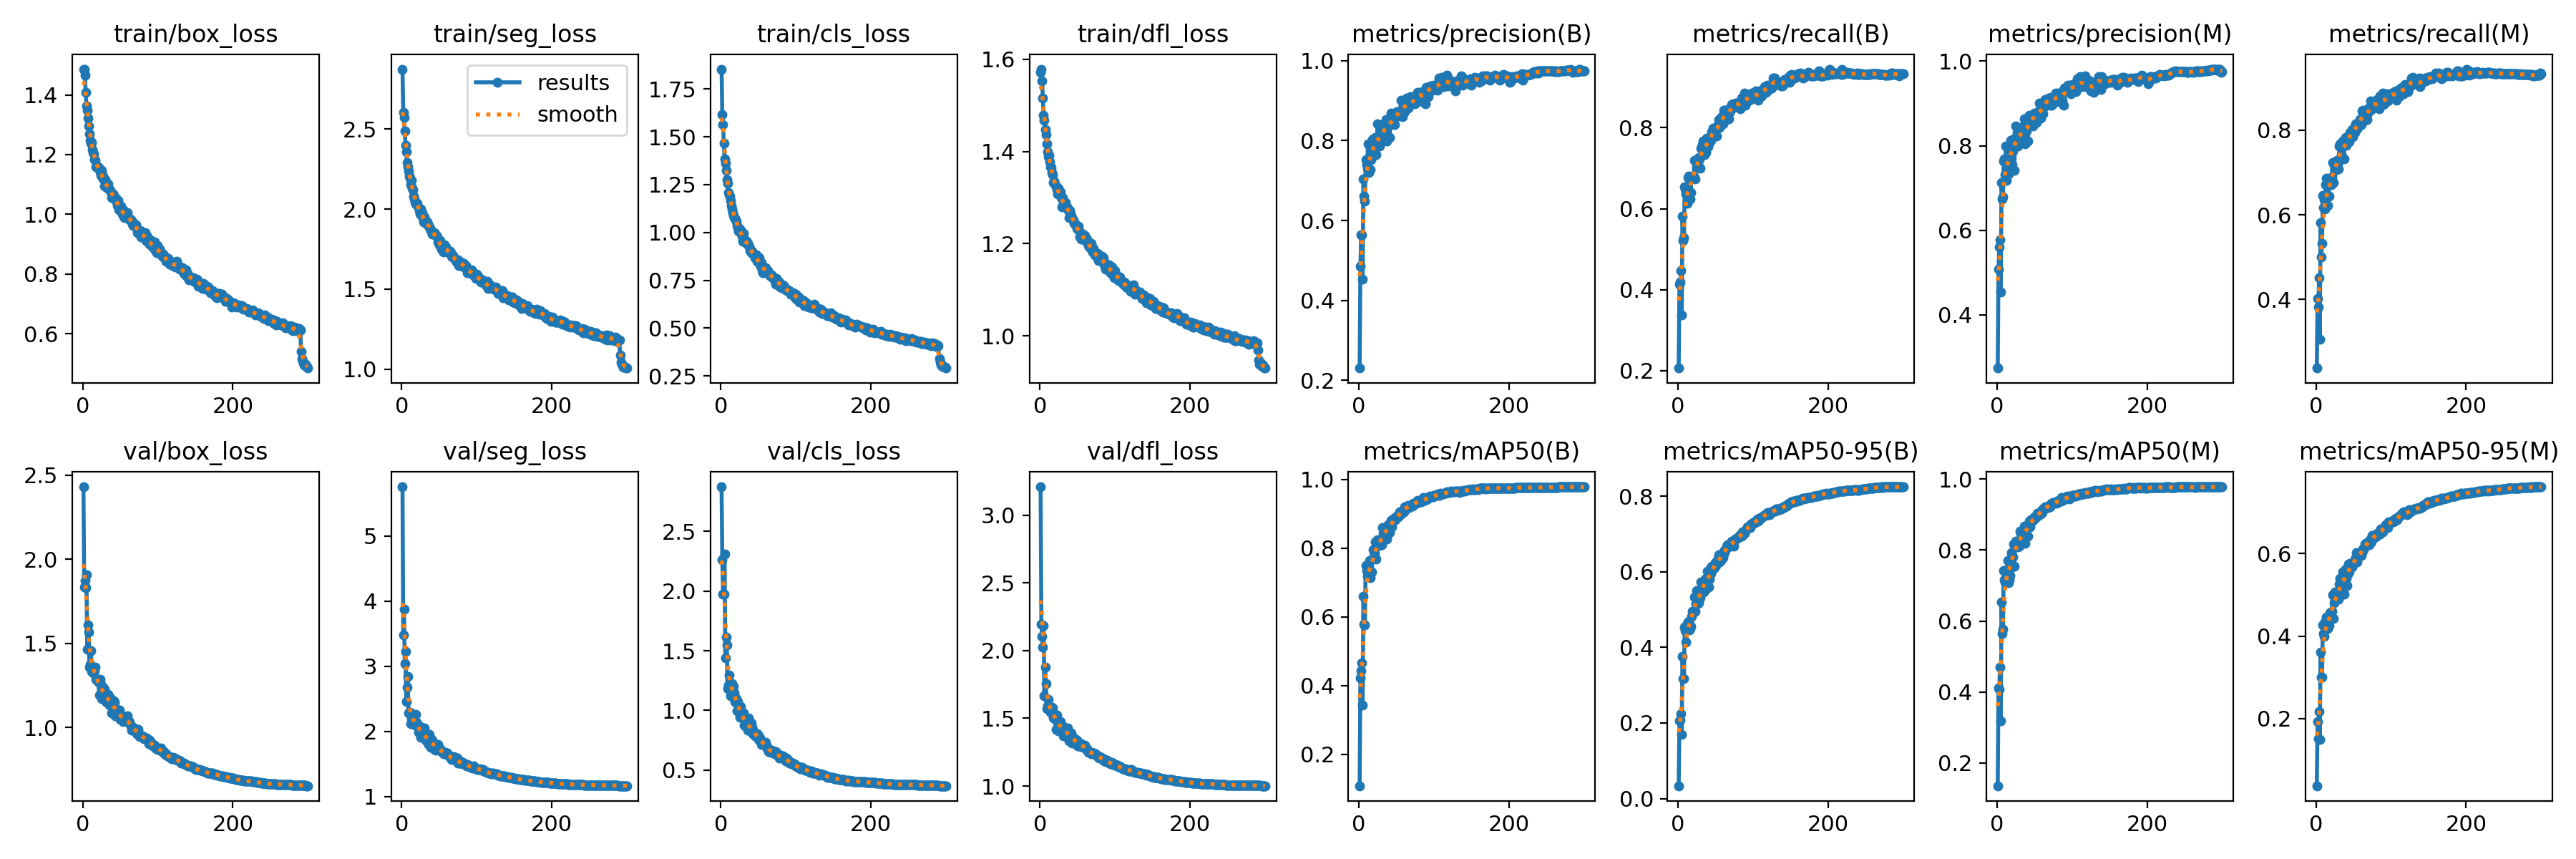

The file beside this chart, header and first rows:
epoch, time, train/box_loss, train/seg_loss, train/cls_loss, train/dfl_loss, metrics/precision(B), metrics/recall(B), metrics/mAP50(B), metrics/mAP50-95(B), metrics/precision(M), metrics/recall(M), metrics/mAP50(M), metrics/mAP50-95(M), val/box_loss, val/seg_loss, val/cls_loss, val/dfl_loss, lr/pg0, lr/pg1, lr/pg2
1, 39.8, 1.486, 2.875, 1.854, 1.571, 0.2309, 0.2063, 0.1087, 0.0338, 0.2737, 0.2378, 0.1355, 0.03754, 2.43, 5.758, 2.875, 3.209, 0.06746, 0.000664, 0.000664
2, 74.97, 1.486, 2.603, 1.615, 1.578, 0.4849, 0.4136, 0.4218, 0.2052, 0.5076, 0.4014, 0.4116, 0.1935, 1.835, 3.487, 2.262, 2.197, 0.03479, 0.001326, 0.001326
3, 109.6, 1.467, 2.573, 1.564, 1.553, 0.5639, 0.4182, 0.4432, 0.2078, 0.5599, 0.3827, 0.4068, 0.1509, 1.875, 3.873, 1.977, 2.107, 0.002116, 0.001984, 0.001984
4, 143.6, 1.409, 2.489, 1.467, 1.516, 0.5639, 0.4474, 0.4672, 0.2243, 0.578, 0.4517, 0.4689, 0.2181, 1.832, 3.042, 1.975, 2.024, 0.00198, 0.00198, 0.00198
5, 180.6, 1.364, 2.399, 1.385, 1.478, 0.4536, 0.3367, 0.3436, 0.1703, 0.4532, 0.3054, 0.3192, 0.1489, 1.906, 3.228, 2.309, 2.185, 0.001974, 0.001974, 0.001974
6, 216.7, 1.348, 2.357, 1.363, 1.468, 0.7041, 0.5816, 0.66, 0.3755, 0.7131, 0.5821, 0.6536, 0.3607, 1.464, 2.461, 1.441, 1.667, 0.001967, 0.001967, 0.001967
7, 255.4, 1.323, 2.291, 1.324, 1.447, 0.6608, 0.5208, 0.5782, 0.3177, 0.6734, 0.501, 0.565, 0.3011, 1.609, 2.683, 1.616, 1.879, 0.00196, 0.00196, 0.00196
8, 291.6, 1.296, 2.263, 1.277, 1.437, 0.6481, 0.529, 0.5775, 0.3163, 0.6797, 0.532, 0.5775, 0.301, 1.567, 2.843, 1.547, 1.754, 0.001954, 0.001954, 0.001954
9, 325.8, 1.271, 2.238, 1.257, 1.416, 0.7522, 0.654, 0.7495, 0.4546, 0.7637, 0.6463, 0.7432, 0.4266, 1.361, 2.285, 1.182, 1.573, 0.001947, 0.001947, 0.001947
10, 360, 1.247, 2.205, 1.209, 1.399, 0.739, 0.649, 0.7348, 0.4437, 0.7695, 0.6174, 0.7155, 0.4069, 1.374, 2.284, 1.214, 1.591, 0.001941, 0.001941, 0.001941
11, 394.7, 1.239, 2.195, 1.197, 1.389, 0.7304, 0.636, 0.7179, 0.4139, 0.7317, 0.6357, 0.7097, 0.4002, 1.459, 2.294, 1.293, 1.638, 0.001934, 0.001934, 0.001934
12, 429.3, 1.24, 2.152, 1.189, 1.392, 0.7921, 0.6133, 0.7414, 0.4626, 0.7996, 0.6143, 0.7376, 0.4337, 1.335, 2.125, 1.187, 1.563, 0.001927, 0.001927, 0.001927
13, 467.9, 1.217, 2.181, 1.168, 1.377, 0.7198, 0.6768, 0.746, 0.4664, 0.7179, 0.671, 0.7376, 0.4318, 1.333, 2.2, 1.12, 1.567, 0.001921, 0.001921, 0.001921
14, 502.9, 1.208, 2.13, 1.141, 1.367, 0.7581, 0.6801, 0.7642, 0.4688, 0.765, 0.6855, 0.7709, 0.4462, 1.327, 2.134, 1.163, 1.546, 0.001914, 0.001914, 0.001914
15, 539.2, 1.203, 2.12, 1.122, 1.365, 0.7264, 0.6421, 0.7138, 0.4465, 0.7323, 0.6409, 0.7085, 0.4216, 1.338, 2.235, 1.223, 1.569, 0.001908, 0.001908, 0.001908
16, 574.7, 1.184, 2.081, 1.104, 1.355, 0.7516, 0.6243, 0.729, 0.4494, 0.7486, 0.6218, 0.7161, 0.4192, 1.338, 2.177, 1.203, 1.579, 0.001901, 0.001901, 0.001901
17, 611.2, 1.181, 2.062, 1.088, 1.349, 0.773, 0.6392, 0.73, 0.456, 0.7775, 0.6445, 0.7291, 0.4257, 1.36, 2.12, 1.202, 1.578, 0.001894, 0.001894, 0.001894
18, 648.3, 1.16, 2.045, 1.079, 1.333, 0.8018, 0.6768, 0.7687, 0.4812, 0.8125, 0.6847, 0.7764, 0.4565, 1.288, 2.101, 1.146, 1.503, 0.001888, 0.001888, 0.001888
19, 684.2, 1.156, 2.033, 1.072, 1.335, 0.8033, 0.6784, 0.7943, 0.496, 0.8105, 0.6845, 0.792, 0.4458, 1.279, 2.267, 1.074, 1.514, 0.001881, 0.001881, 0.001881
20, 720.8, 1.159, 2.034, 1.068, 1.329, 0.7633, 0.6799, 0.7741, 0.4917, 0.755, 0.6702, 0.7516, 0.4476, 1.288, 2.141, 1.069, 1.53, 0.001875, 0.001875, 0.001875
21, 756.3, 1.157, 2.037, 1.059, 1.327, 0.7818, 0.6807, 0.7849, 0.496, 0.7871, 0.69, 0.7799, 0.4597, 1.269, 2.094, 1.097, 1.495, 0.001868, 0.001868, 0.001868
22, 790.4, 1.15, 2.011, 1.038, 1.325, 0.8085, 0.72, 0.8183, 0.5332, 0.8167, 0.7236, 0.8177, 0.4998, 1.192, 1.991, 0.998, 1.417, 0.001861, 0.001861, 0.001861
23, 826.5, 1.142, 1.993, 1.026, 1.317, 0.7648, 0.6733, 0.7684, 0.4945, 0.7419, 0.6758, 0.7546, 0.4424, 1.287, 2.09, 1.076, 1.523, 0.001855, 0.001855, 0.001855
24, 862, 1.13, 1.969, 1.007, 1.307, 0.8034, 0.716, 0.8096, 0.5162, 0.8134, 0.719, 0.8105, 0.4807, 1.255, 2.068, 1.039, 1.467, 0.001848, 0.001848, 0.001848
25, 896.4, 1.147, 2.001, 1.017, 1.321, 0.842, 0.7013, 0.8252, 0.5495, 0.8468, 0.7053, 0.8242, 0.5076, 1.172, 1.911, 0.9432, 1.408, 0.001842, 0.001842, 0.001842
26, 931.6, 1.123, 1.981, 1.001, 1.308, 0.7988, 0.7094, 0.8092, 0.5274, 0.8129, 0.716, 0.8116, 0.4904, 1.202, 1.957, 1.03, 1.433, 0.001835, 0.001835, 0.001835
27, 965.8, 1.128, 1.979, 1.008, 1.312, 0.793, 0.7109, 0.8071, 0.5164, 0.8313, 0.7068, 0.8129, 0.4944, 1.238, 1.967, 0.9673, 1.475, 0.001828, 0.001828, 0.001828
28, 1000, 1.116, 1.941, 0.9799, 1.3, 0.7853, 0.7271, 0.8075, 0.5181, 0.7992, 0.7281, 0.8083, 0.4953, 1.233, 1.996, 0.9822, 1.443, 0.001822, 0.001822, 0.001822
29, 1035, 1.096, 1.922, 0.9545, 1.28, 0.8196, 0.7231, 0.8202, 0.5285, 0.8268, 0.7185, 0.8142, 0.4898, 1.228, 2.045, 0.964, 1.441, 0.001815, 0.001815, 0.001815
30, 1069, 1.117, 1.951, 0.9961, 1.3, 0.8239, 0.6997, 0.8099, 0.5313, 0.8264, 0.7089, 0.8111, 0.4903, 1.205, 2.054, 0.9771, 1.447, 0.001809, 0.001809, 0.001809
31, 1105, 1.098, 1.932, 0.9596, 1.288, 0.8396, 0.7501, 0.8592, 0.5734, 0.8249, 0.7632, 0.8534, 0.5254, 1.154, 1.907, 0.8759, 1.368, 0.001802, 0.001802, 0.001802
32, 1141, 1.089, 1.911, 0.9623, 1.286, 0.8148, 0.7581, 0.844, 0.5695, 0.8236, 0.7668, 0.8482, 0.5395, 1.151, 1.863, 0.8707, 1.393, 0.001795, 0.001795, 0.001795
33, 1177, 1.092, 1.915, 0.9466, 1.282, 0.8174, 0.7668, 0.8491, 0.5616, 0.8183, 0.7642, 0.8431, 0.5289, 1.172, 1.851, 0.9034, 1.412, 0.001789, 0.001789, 0.001789
34, 1214, 1.103, 1.922, 0.9548, 1.289, 0.8207, 0.7348, 0.8296, 0.5471, 0.8321, 0.7429, 0.8337, 0.5214, 1.199, 1.904, 0.9242, 1.43, 0.001782, 0.001782, 0.001782
35, 1250, 1.086, 1.907, 0.9504, 1.281, 0.8351, 0.7335, 0.8494, 0.5613, 0.8474, 0.7364, 0.8484, 0.5289, 1.184, 1.89, 0.8755, 1.42, 0.001776, 0.001776, 0.001776
36, 1284, 1.081, 1.891, 0.9417, 1.281, 0.8524, 0.7629, 0.8616, 0.5812, 0.8643, 0.7735, 0.8683, 0.5564, 1.133, 1.799, 0.833, 1.379, 0.001769, 0.001769, 0.001769
37, 1317, 1.081, 1.888, 0.9303, 1.277, 0.7992, 0.7383, 0.8273, 0.5547, 0.8042, 0.7312, 0.819, 0.5017, 1.175, 1.951, 0.9369, 1.426, 0.001762, 0.001762, 0.001762
38, 1351, 1.076, 1.882, 0.9271, 1.272, 0.8373, 0.7743, 0.8636, 0.5834, 0.8488, 0.7672, 0.865, 0.5472, 1.143, 1.811, 0.8556, 1.366, 0.001756, 0.001756, 0.001756
39, 1384, 1.055, 1.868, 0.9069, 1.257, 0.8435, 0.7678, 0.8685, 0.6009, 0.8348, 0.783, 0.8678, 0.5625, 1.088, 1.761, 0.8259, 1.336, 0.001749, 0.001749, 0.001749
40, 1418, 1.068, 1.863, 0.9092, 1.272, 0.8532, 0.753, 0.8594, 0.5783, 0.8501, 0.7647, 0.8605, 0.5397, 1.137, 1.878, 0.8544, 1.378, 0.001743, 0.001743, 0.001743
41, 1451, 1.064, 1.845, 0.8955, 1.266, 0.8079, 0.7628, 0.8457, 0.56, 0.8102, 0.7688, 0.8398, 0.5234, 1.161, 1.871, 0.8918, 1.384, 0.001736, 0.001736, 0.001736
42, 1485, 1.056, 1.85, 0.9011, 1.26, 0.8477, 0.7642, 0.8638, 0.5796, 0.8499, 0.7713, 0.8657, 0.5509, 1.15, 1.815, 0.8596, 1.389, 0.001729, 0.001729, 0.001729
43, 1519, 1.049, 1.853, 0.8901, 1.256, 0.8686, 0.7757, 0.8813, 0.6098, 0.8713, 0.78, 0.882, 0.5742, 1.072, 1.721, 0.8022, 1.318, 0.001723, 0.001723, 0.001723
44, 1554, 1.054, 1.842, 0.8852, 1.253, 0.8397, 0.7683, 0.8625, 0.5958, 0.8521, 0.7728, 0.8664, 0.5554, 1.115, 1.793, 0.8295, 1.36, 0.001716, 0.001716, 0.001716
45, 1587, 1.041, 1.838, 0.8691, 1.25, 0.8482, 0.7906, 0.8824, 0.6142, 0.859, 0.7942, 0.8851, 0.5759, 1.075, 1.717, 0.783, 1.32, 0.00171, 0.00171, 0.00171
46, 1621, 1.03, 1.834, 0.8716, 1.243, 0.8608, 0.7881, 0.8782, 0.6066, 0.8711, 0.7942, 0.8821, 0.5675, 1.1, 1.775, 0.7957, 1.347, 0.001703, 0.001703, 0.001703
47, 1654, 1.046, 1.828, 0.8843, 1.245, 0.8562, 0.7986, 0.887, 0.6093, 0.8658, 0.7947, 0.8852, 0.5729, 1.101, 1.731, 0.7895, 1.348, 0.001696, 0.001696, 0.001696
48, 1688, 1.016, 1.795, 0.8506, 1.24, 0.84, 0.7967, 0.883, 0.6087, 0.8467, 0.8018, 0.8827, 0.5669, 1.103, 1.806, 0.8013, 1.334, 0.00169, 0.00169, 0.00169
49, 1721, 1.024, 1.799, 0.854, 1.233, 0.8681, 0.7791, 0.8831, 0.611, 0.874, 0.7851, 0.8857, 0.5738, 1.104, 1.732, 0.7984, 1.338, 0.001683, 0.001683, 0.001683
50, 1754, 1.017, 1.778, 0.8543, 1.231, 0.8713, 0.7944, 0.8927, 0.6246, 0.8779, 0.8036, 0.8929, 0.5804, 1.048, 1.739, 0.7559, 1.294, 0.001677, 0.001677, 0.001677
51, 1786, 1.028, 1.804, 0.8675, 1.238, 0.8689, 0.795, 0.8908, 0.6172, 0.8679, 0.7998, 0.8899, 0.5769, 1.07, 1.732, 0.7793, 1.311, 0.00167, 0.00167, 0.00167
52, 1819, 1.008, 1.765, 0.8354, 1.228, 0.8643, 0.7795, 0.8907, 0.6243, 0.8698, 0.7946, 0.8918, 0.5846, 1.052, 1.698, 0.7669, 1.302, 0.001663, 0.001663, 0.001663
53, 1852, 1.001, 1.75, 0.8218, 1.215, 0.8618, 0.8074, 0.8954, 0.6349, 0.855, 0.815, 0.8964, 0.5906, 1.056, 1.698, 0.7453, 1.316, 0.001657, 0.001657, 0.001657
54, 1886, 1.017, 1.78, 0.8408, 1.224, 0.8668, 0.8201, 0.9065, 0.6448, 0.8796, 0.813, 0.9042, 0.6027, 1.036, 1.682, 0.7158, 1.291, 0.00165, 0.00165, 0.00165
55, 1920, 0.9918, 1.737, 0.805, 1.209, 0.8644, 0.8, 0.8981, 0.6258, 0.8652, 0.8034, 0.8978, 0.5802, 1.066, 1.69, 0.7316, 1.311, 0.001644, 0.001644, 0.001644
56, 1955, 0.9886, 1.731, 0.789, 1.21, 0.9014, 0.8037, 0.9018, 0.6343, 0.9002, 0.8068, 0.901, 0.592, 1.044, 1.661, 0.7297, 1.29, 0.001637, 0.001637, 0.001637
57, 1989, 1.006, 1.777, 0.8198, 1.22, 0.8765, 0.8145, 0.9017, 0.6305, 0.8859, 0.8124, 0.9041, 0.5927, 1.054, 1.667, 0.7171, 1.304, 0.00163, 0.00163, 0.00163
58, 2024, 1.002, 1.754, 0.8147, 1.22, 0.8603, 0.8267, 0.9029, 0.639, 0.8652, 0.8251, 0.902, 0.596, 1.049, 1.675, 0.7207, 1.293, 0.001624, 0.001624, 0.001624
59, 2059, 0.9924, 1.762, 0.8053, 1.21, 0.8857, 0.8145, 0.9072, 0.6421, 0.8876, 0.8272, 0.9111, 0.6027, 1.038, 1.67, 0.7154, 1.285, 0.001617, 0.001617, 0.001617
60, 2093, 1.007, 1.756, 0.8165, 1.218, 0.8815, 0.8095, 0.9055, 0.6371, 0.8853, 0.813, 0.9063, 0.5952, 1.069, 1.668, 0.7334, 1.302, 0.001611, 0.001611, 0.001611
... 240 more rows
